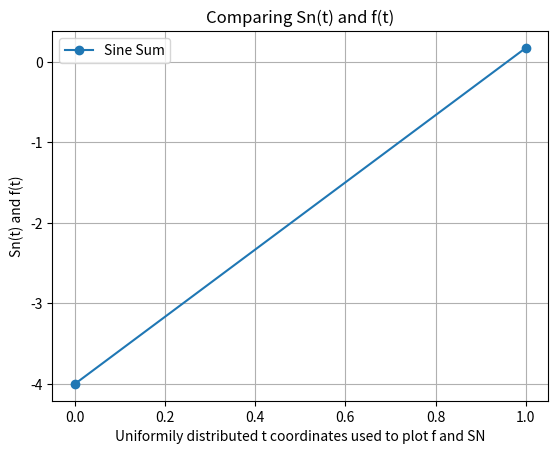

This chart was generated by the following Python code:
# -*- coding: utf-8 -*-
"""
Created on Thu Sep 19 21:55:35 2024

[redacted]
"""
import numpy as np
import matplotlib.pyplot as plt

def sinesum(t, b):
    """
    Parameters
    ----------
    t : TYPE
        DESCRIPTION.
    b : TYPE
        DESCRIPTION.

    Returns sum of sines representing a signal of a t time
    -------
    """
    
    SN_t = np.zeros(len(t))
    
    for j in range(0, len(t), 1):
        for i in range(1, len(t) + 1 ,1):
            SN_t[j] += b[i-1]*np.sin(i*t[j])
    return SN_t
     
        
def test_sinesum():
    """
    

    Returns
    -------
    TYPE
        DESCRIPTION.

    """
    t = np.array([-np.pi/2, -np.pi/4 ])     #array of time coordinates
    b = np.array([4, -3])                   #array of bn coeficients
    
    return sinesum(t, b)

def f(t):
    return (1/np.pi)*t

def plot_compare(f, N, M):
    plt.plot(range(len(test_sinesum())), result, marker='o', label='Sine Sum')
    plt.xlabel('Uniformily distributed t coordinates used to plot f and SN')
    plt.ylabel('Sn(t) and f(t)')
    plt.title('Comparing Sn(t) and f(t)')
    plt.legend()
    plt.grid(True)
    plt.show()

result = test_sinesum()
print(result)
plot_compare(1, 2, 2)